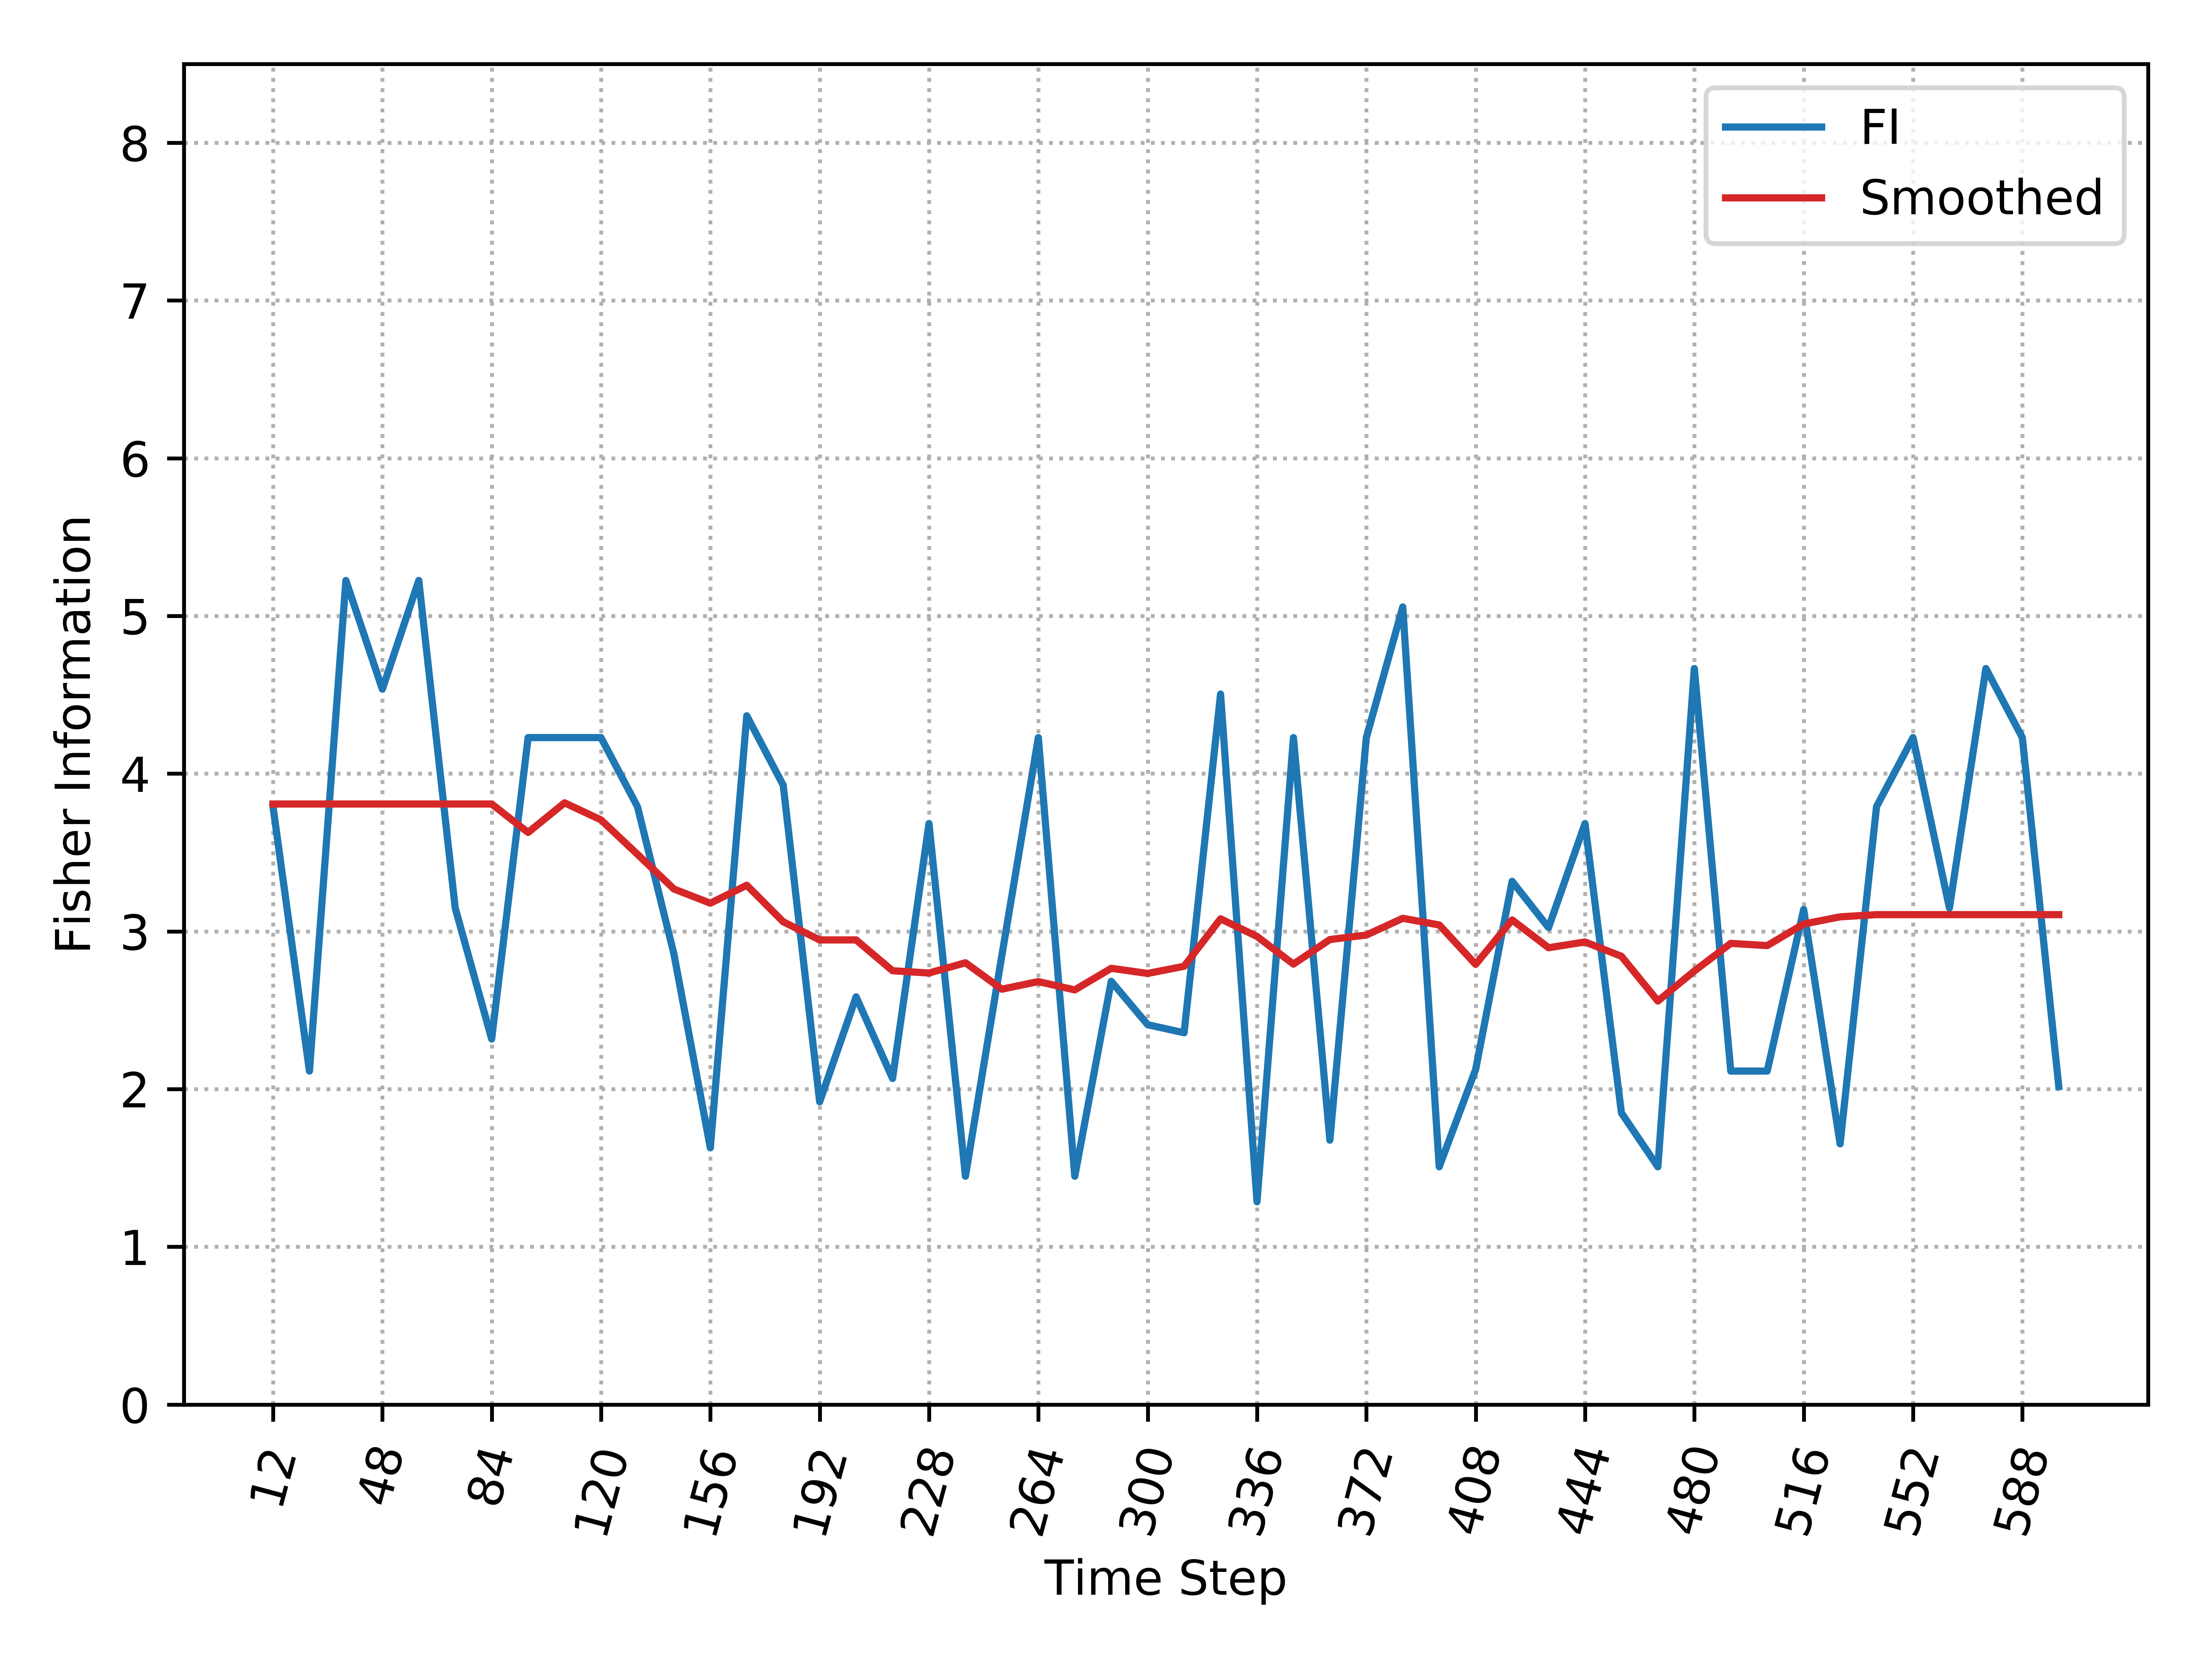

The table this chart was drawn from, first rows:
, Time_Step, FI, Smooth_FI
0, 12, 3.791, 3.808
1, 24, 2.114, 3.808
2, 36, 5.225, 3.808
3, 48, 4.536, 3.808
4, 60, 5.225, 3.808
5, 72, 3.148, 3.808
6, 84, 2.318, 3.808
7, 96, 4.229, 3.627
8, 108, 4.229, 3.815
9, 120, 4.229, 3.707
10, 132, 3.791, 3.489
11, 144, 2.858, 3.269
12, 156, 1.628, 3.179
13, 168, 4.367, 3.293
14, 180, 3.927, 3.061
15, 192, 1.919, 2.946
16, 204, 2.585, 2.946
17, 216, 2.067, 2.751
18, 228, 3.684, 2.736
19, 240, 1.448, 2.801
20, 252, 2.848, 2.634
21, 264, 4.229, 2.682
22, 276, 1.448, 2.629
23, 288, 2.684, 2.766
24, 300, 2.408, 2.733
25, 312, 2.357, 2.779
26, 324, 4.505, 3.08
27, 336, 1.286, 2.968
28, 348, 4.229, 2.793
29, 360, 1.676, 2.948
30, 372, 4.229, 2.977
31, 384, 5.057, 3.083
32, 396, 1.507, 3.041
33, 408, 2.125, 2.791
34, 420, 3.318, 3.073
35, 432, 3.024, 2.896
36, 444, 3.684, 2.933
37, 456, 1.849, 2.842
38, 468, 1.507, 2.558
39, 480, 4.667, 2.749
40, 492, 2.114, 2.924
41, 504, 2.114, 2.91
42, 516, 3.139, 3.047
43, 528, 1.653, 3.092
44, 540, 3.791, 3.106
45, 552, 4.229, 3.106
46, 564, 3.148, 3.106
47, 576, 4.667, 3.106
48, 588, 4.229, 3.106
49, 600, 2.017, 3.106
